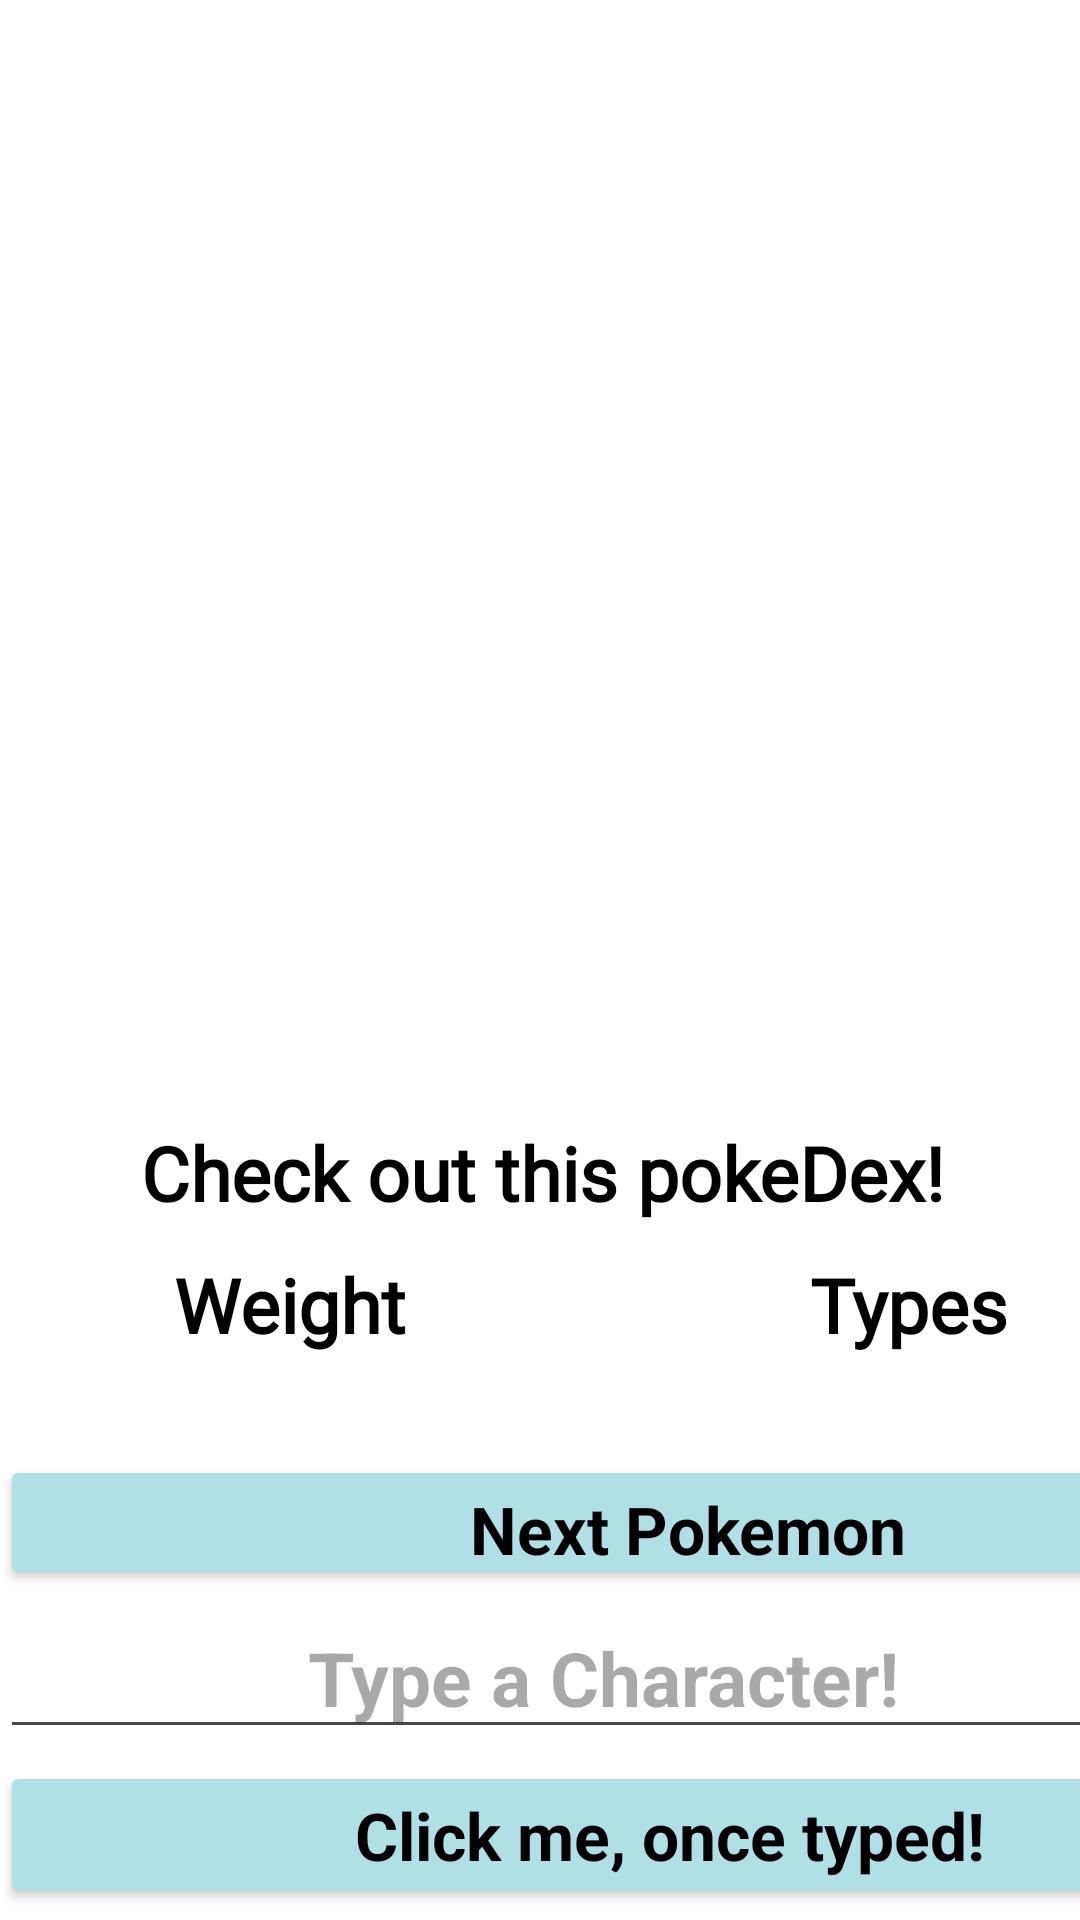

Write the Android layout XML for this screen, with the resource values it uses.
<!-- AndroidManifest.xml: application theme Theme.PokemonAPIsFetching -->
<!-- res/layout/activity_main.xml -->
<?xml version="1.0" encoding="utf-8"?>
<androidx.constraintlayout.widget.ConstraintLayout xmlns:android="http://schemas.android.com/apk/res/android"
    xmlns:app="http://schemas.android.com/apk/res-auto"
    xmlns:tools="http://schemas.android.com/tools"
    android:id="@+id/AppView"
    android:layout_width="match_parent"
    android:layout_height="match_parent"
    style="@style/mainbackground"
    tools:context=".MainActivity">

    <TextView
        android:id="@+id/pokemonNameTextView"
        style="@style/Base.Theme.PokemonAPIsFetching"
        android:layout_width="384dp"
        android:layout_height="40dp"
        android:layout_marginTop="4dp"
        android:fontFamily="@font/headland_one"
        android:text="@string/check_out_this_pokedex"
        app:layout_constraintEnd_toEndOf="parent"
        app:layout_constraintHorizontal_bias="0.497"
        app:layout_constraintStart_toStartOf="parent"
        app:layout_constraintTop_toBottomOf="@+id/pokemonImageView" />

    <Button
        android:id="@+id/nextButton"
        style="@style/MyButtonStyle"
        android:text="@string/next_pokemon"
        app:layout_constraintBottom_toBottomOf="parent"
        app:layout_constraintTop_toBottomOf="@+id/weightView"
        app:layout_constraintVertical_bias="0.0"
        tools:layout_editor_absoluteX="-24dp" />

    <ImageView
        android:id="@+id/pokemonImageView"
        android:layout_width="wrap_content"
        android:layout_height="370sp"
        app:layout_constraintEnd_toEndOf="parent"
        app:layout_constraintHorizontal_bias="0.0"
        app:layout_constraintStart_toStartOf="parent"
        app:layout_constraintTop_toTopOf="parent"
        app:srcCompat="@drawable/pokemonimg" />

    <TextView
        android:id="@+id/weightView"
        style="@style/Base.Theme.PokemonAPIsFetching"
        android:layout_width="185dp"
        android:layout_height="67dp"
        android:layout_marginStart="4dp"
        android:layout_marginTop="4dp"
        android:fontFamily="@font/headland_one"
        android:text="@string/weight_display"
        app:layout_constraintStart_toStartOf="parent"
        app:layout_constraintTop_toBottomOf="@+id/pokemonNameTextView" />

    <TextView
        android:id="@+id/typesView"
        style="@style/Base.Theme.PokemonAPIsFetching"
        android:layout_width="220dp"
        android:layout_height="66dp"
        android:layout_marginStart="4dp"
        android:layout_marginTop="4dp"
        android:fontFamily="@font/headland_one"
        android:text="@string/types"
        app:layout_constraintBottom_toTopOf="@+id/nextButton"
        app:layout_constraintStart_toEndOf="@+id/weightView"
        app:layout_constraintTop_toBottomOf="@+id/pokemonNameTextView"
        app:layout_constraintVertical_bias="0.0" />

    <EditText
        android:id="@+id/inputTextForChar"
        android:layout_width="402dp"
        android:layout_height="45dp"
        android:layout_marginTop="8dp"
        android:ems="10"
        android:hint="@string/type_a_character"
        android:inputType="text"
        app:layout_constraintTop_toBottomOf="@+id/nextButton"
        tools:layout_editor_absoluteX="4dp" />

    <Button
        android:id="@+id/recyclerViewFetcher"
        style="@style/MyButtonStyle"
        android:layout_marginTop="68dp"
        android:text="@string/click_me_to_see_a_list_of_pokemons"
        app:layout_constraintBottom_toBottomOf="parent"
        app:layout_constraintTop_toBottomOf="@+id/toSearchType"
        app:layout_constraintVertical_bias="1.0"
        tools:layout_editor_absoluteX="-24dp" />

    <Button
        android:id="@+id/toSearchType"
        style="@style/MyButtonStyle"
        android:layout_width="447dp"
        android:layout_height="49dp"
        android:layout_marginTop="4dp"
        android:text="@string/type_display"
        app:layout_constraintTop_toBottomOf="@+id/inputTextForChar"
        tools:layout_editor_absoluteX="-18dp" />

    <Switch
        android:id="@+id/switch1"
        android:layout_width="wrap_content"
        android:layout_height="wrap_content"
        android:text="Dark Mode"
        android:textColor="@color/black"
        app:layout_constraintBottom_toTopOf="@+id/recyclerViewFetcher"
        app:layout_constraintEnd_toEndOf="parent"
        app:layout_constraintHorizontal_bias="0.982"
        app:layout_constraintStart_toStartOf="parent"
        app:layout_constraintTop_toBottomOf="@+id/toSearchType" />

</androidx.constraintlayout.widget.ConstraintLayout>
<!-- resources referenced by this layout -->
<resources>
  <color name="black">#FF000000</color>
  <string name="check_out_this_pokedex">Check out this pokeDex!</string>
  <string name="click_me_to_see_a_list_of_pokemons">A List of Pokemons!</string>
  <string name="next_pokemon">Next Pokemon</string>
  <string name="type_a_character">Type a Character!</string>
  <string name="type_display"> Click me, once typed!</string>
  <string name="types">Types</string>
  <string name="weight_display">Weight </string>
  <style name="Base.Theme.PokemonAPIsFetching" parent="Theme.Material3.DayNight.NoActionBar">
          
          <item name="android:textAlignment">center</item>
          <item name="android:textColor">@color/black</item>
          <item name="android:textStyle">bold</item>
          <item name="android:textSize">25sp</item>
          
      </style>
  <style name="MyButtonStyle" parent="Theme.Material3.DayNight.NoActionBar">
          <item name="android:backgroundTint">@color/powder_blue</item>
          <item name="android:textColor">@color/black</item>
          <item name="android:layout_width">458dp</item>
          <item name="android:layout_height">45dp</item>
          <item name="android:textStyle">bold</item>
          <item name="android:textSize">22sp</item>
      </style>
  <style name="mainbackground" parent="Theme.Material3.DayNight.NoActionBar">
          <item name="android:background">@color/white</item>
      </style>
  <style name="Theme.PokemonAPIsFetching" parent="Base.Theme.PokemonAPIsFetching" />
  <color name="powder_blue">#B0E0E6</color>
  <color name="white">#FFFFFFFF</color>
</resources>
